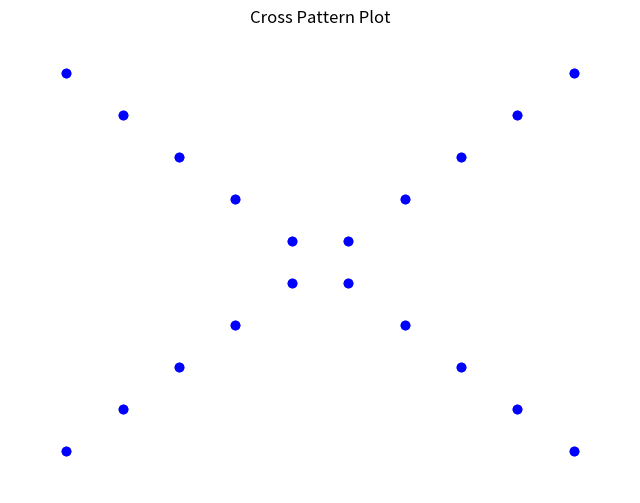

The matplotlib source for this figure:
# pip install matplotlib

import matplotlib.pyplot as plt


size=10
fig, ax = plt.subplots(figsize=(8, 6))

for i in range(size):
    plt.plot([i, size-1-i], [i, i], 'bo')
    plt.plot([i, size-1-i], [size-1-i, size-1-i], 'bo')
    
ax.set_xlim(-1, size)
ax.set_ylim(-1, size)

ax.set_xticks([])
ax.set_yticks([])
ax.set_frame_on(False)

plt.title('Cross Pattern Plot')
plt.show()